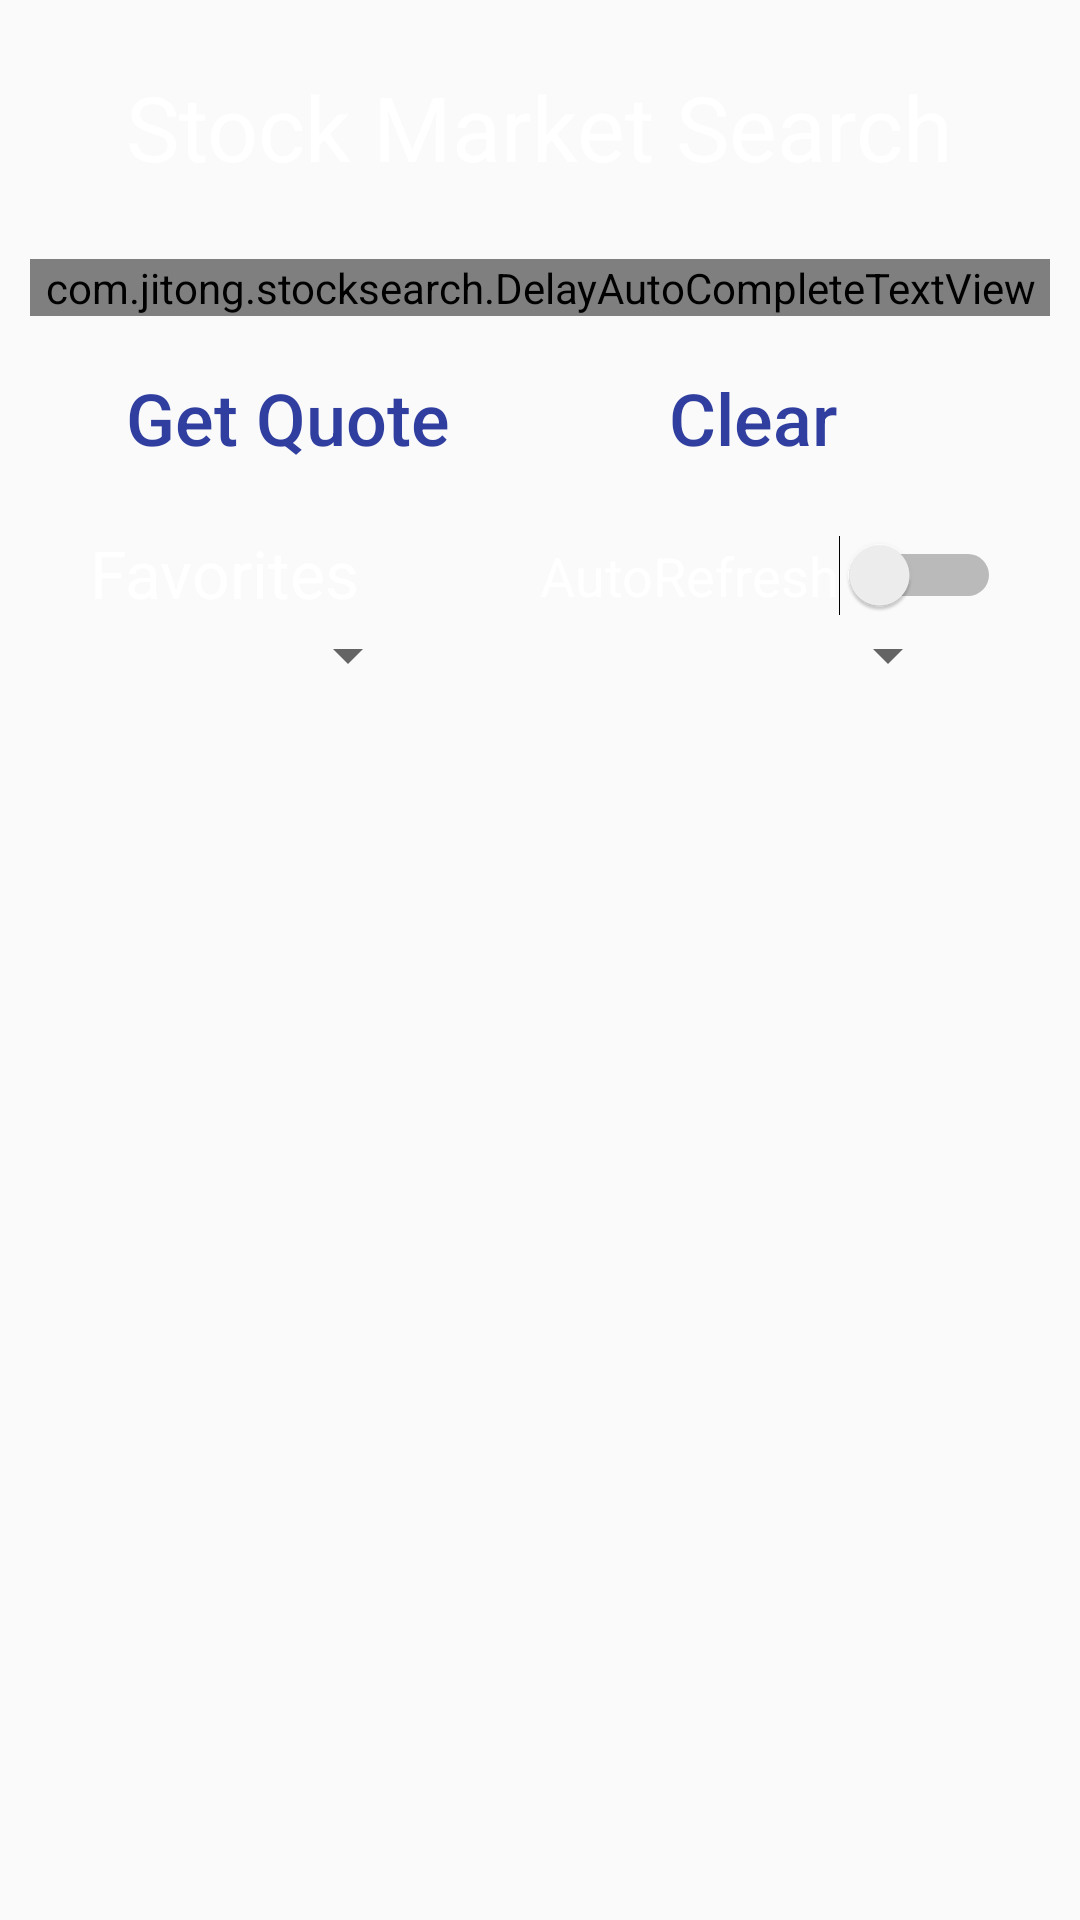

Layout XML and referenced resources for this Android screen:
<!-- AndroidManifest.xml: activity theme Theme.AppCompat.Light.NoActionBar -->
<!-- res/layout/activity_main.xml -->
<?xml version="1.0" encoding="utf-8"?>
<android.widget.RelativeLayout xmlns:android="http://schemas.android.com/apk/res/android"
    xmlns:app="http://schemas.android.com/apk/res-auto"
    xmlns:tools="http://schemas.android.com/tools"
    android:layout_width="match_parent"
    android:layout_height="match_parent"
    android:background="@drawable/restaurant"
    android:maxHeight="500dp"
    android:maxWidth="200dp"
    android:minHeight="250dp"
    android:minWidth="0dp"
    tools:context="com.jitong.stocksearch.MainActivity">

    <TextView
        android:id="@+id/SearchTitleTextView"
        android:layout_width="wrap_content"
        android:layout_height="wrap_content"
        android:layout_alignParentTop="true"
        android:layout_centerHorizontal="true"
        android:layout_marginTop="22dp"
        android:text="@string/search_title"
        android:textColor="@android:color/white"
        android:textSize="30sp" />

    <com.jitong.stocksearch.DelayAutoCompleteTextView
        android:id="@+id/StockEditText"
        android:layout_width="match_parent"
        android:layout_height="wrap_content"
        android:layout_below="@+id/SearchTitleTextView"
        android:layout_centerHorizontal="true"
        android:layout_marginEnd="10dp"
        android:layout_marginStart="10dp"
        android:layout_marginTop="24dp"
        android:ems="10"
        android:text=""
        android:textAlignment="center"
        android:textColor="@android:color/white"
        android:textColorLink="@android:color/white"
        android:theme="@style/Autocomplete"/>

    <Button
        android:id="@+id/GetQuoteButton"
        android:layout_width="wrap_content"
        android:layout_height="wrap_content"
        android:layout_alignStart="@+id/SearchTitleTextView"
        android:layout_below="@+id/StockEditText"
        android:layout_marginTop="10dp"
        android:background="@android:color/transparent"
        android:onClick="getQuote"
        android:text="@string/get_quote"
        android:textAllCaps="false"
        android:textColor="@color/colorPrimaryDark"
        android:textSize="24sp" />

    <Button
        android:id="@+id/ClearButton"
        android:layout_width="wrap_content"
        android:layout_height="wrap_content"
        android:layout_alignStart="@+id/SearchTitleTextView"
        android:layout_below="@+id/StockEditText"
        android:layout_marginStart="165dp"
        android:layout_marginTop="10dp"
        android:background="@android:color/transparent"
        android:onClick="clearQuote"
        android:text="@string/clear"
        android:textAllCaps="false"
        android:textColor="@color/colorPrimaryDark"
        android:textSize="24sp" />

    <TextView
        android:id="@+id/FavoritesTextView"
        android:layout_width="wrap_content"
        android:layout_height="wrap_content"
        android:layout_alignStart="@+id/StockEditText"
        android:layout_below="@+id/GetQuoteButton"
        android:layout_marginStart="20dp"
        android:layout_marginTop="13dp"
        android:text="@string/favorites"
        android:textColor="@android:color/white"
        android:textSize="22sp"/>

    <Switch
        android:id="@+id/AutoRefreshSwitch"
        android:layout_width="wrap_content"
        android:layout_height="wrap_content"
        android:layout_alignStart="@+id/StockEditText"
        android:layout_below="@+id/GetQuoteButton"
        android:layout_marginStart="170dp"
        android:layout_marginTop="15dp"
        android:layout_toEndOf="@+id/FavoritesTextView"
        android:text="@string/autorefresh"
        android:textColor="@android:color/white"
        android:textSize="18sp"
        android:theme="@style/SwitchTheme"/>

    <ImageButton
        android:id="@+id/refreshImageButton"
        android:layout_width="35dp"
        android:layout_height="35dp"
        android:layout_below="@+id/GetQuoteButton"
        android:layout_marginStart="327dp"
        android:layout_marginTop="10dp"
        android:background="@android:color/transparent"
        app:srcCompat="@drawable/ic_menu_refresh" />

    <Spinner
        android:id="@+id/SortBySpinner"
        android:layout_width="match_parent"
        android:layout_height="wrap_content"
        android:layout_below="@+id/AutoRefreshSwitch"
        android:layout_marginStart="40dp"
        android:layout_marginEnd="220dp"
        android:layout_marginTop="1dp" />

    <Spinner
        android:id="@+id/orderSpinner"
        android:layout_width="match_parent"
        android:layout_height="wrap_content"
        android:layout_below="@+id/AutoRefreshSwitch"
        android:layout_marginStart="200dp"
        android:layout_marginEnd="40dp"
        android:layout_marginTop="1dp" />

    <ProgressBar
        android:id="@+id/AutoCompleteProgressBar"
        android:indeterminateTint="@android:color/black"
        android:layout_width="wrap_content"
        android:layout_height="wrap_content"
        android:layout_alignTop="@+id/AutoRefreshSwitch"
        android:layout_centerHorizontal="true"
        android:visibility="gone"/>

    <ListView
        android:id="@+id/favoriteListView"
        android:layout_width="wrap_content"
        android:layout_height="wrap_content"
        android:layout_alignTop="@+id/orderSpinner"
        android:layout_marginTop="50dp"
        android:background="@android:color/white" />

    <ProgressBar
        android:id="@+id/refreshProgressBar"
        android:indeterminateTint="@android:color/black"
        android:layout_width="wrap_content"
        android:layout_height="wrap_content"
        android:layout_alignTop="@+id/orderSpinner"
        android:layout_centerHorizontal="true"
        android:layout_marginTop="100dp"
        android:visibility="gone"/>

</android.widget.RelativeLayout>
<!-- resources referenced by this layout -->
<resources>
  <color name="colorPrimaryDark">#303f9f</color>
  <string name="autorefresh">AutoRefresh </string>
  <string name="clear">Clear</string>
  <string name="favorites">Favorites</string>
  <string name="get_quote">Get Quote</string>
  <string name="search_title">Stock Market Search </string>
  <style name="Autocomplete">
          <item name="colorControlNormal">@color/black</item>
          <item name="colorControlActivated">@color/black</item>
      </style>
  <style name="SwitchTheme" parent="Theme.AppCompat.Light">
          <item name="android:colorControlActivated">@color/black</item>
      </style>
  <color name="black">#000</color>
</resources>
